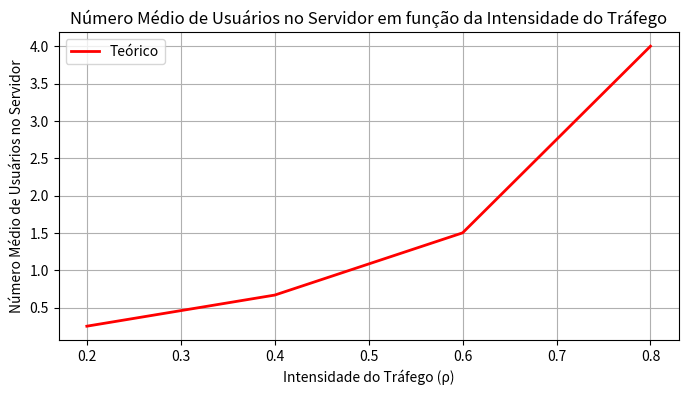
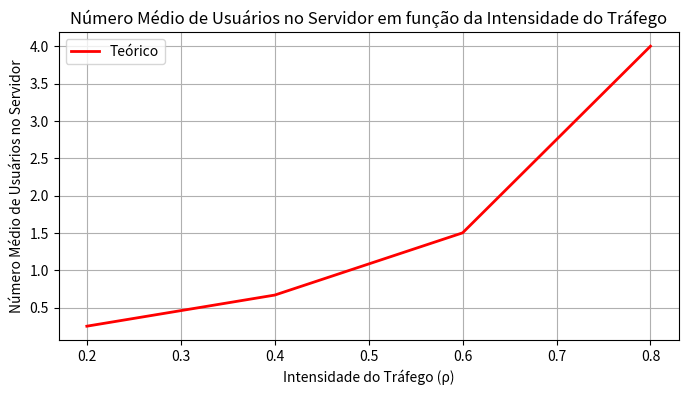

These figures' Python source, in order:
import numpy as np
import matplotlib.pyplot as plt

# Definir os parâmetros
arrival_rate = 2  # Taxa de chegada (λ)
service_times = np.linspace(0.1, 0.5, 5)  # Tempos de serviço (1/μ)
traffic_intensity = arrival_rate * service_times

# Calcular o número médio de usuários no servidor (teórico)
mean_users_theoretical = traffic_intensity / (1 - traffic_intensity)

# Plotar o número médio de usuários no servidor
plt.figure(figsize=(8, 4))
plt.plot(traffic_intensity, mean_users_theoretical, 'r', lw=2, label='Teórico')
plt.xlabel('Intensidade do Tráfego (ρ)')
plt.ylabel('Número Médio de Usuários no Servidor')
plt.title('Número Médio de Usuários no Servidor em função da Intensidade do Tráfego')
plt.legend()
plt.grid(True)
plt.show()
import numpy as np
import matplotlib.pyplot as plt

# Definir os parâmetros
arrival_rate = 2  # Taxa de chegada (λ)
service_times = np.linspace(0.1, 0.5, 5)  # Tempos de serviço (1/μ)
traffic_intensity = arrival_rate * service_times

# Calcular o número médio de usuários no servidor (teórico)
mean_users_theoretical = traffic_intensity / (1 - traffic_intensity)

# Plotar o número médio de usuários no servidor
plt.figure(figsize=(8, 4))
plt.plot(traffic_intensity, mean_users_theoretical, 'r', lw=2, label='Teórico')
plt.xlabel('Intensidade do Tráfego (ρ)')
plt.ylabel('Número Médio de Usuários no Servidor')
plt.title('Número Médio de Usuários no Servidor em função da Intensidade do Tráfego')
plt.legend()
plt.grid(True)
plt.show()
